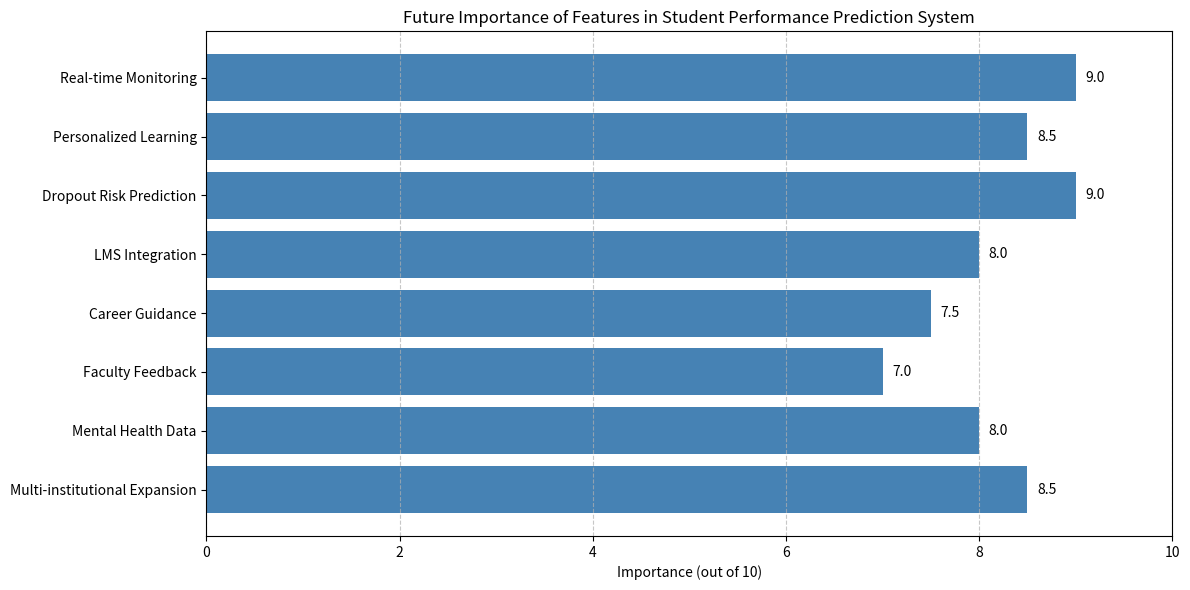

Here is the Python script that generated this plot:
import matplotlib.pyplot as plt

# Data for the bar chart
areas = [
    "Real-time Monitoring",
    "Personalized Learning",
    "Dropout Risk Prediction",
    "LMS Integration",
    "Career Guidance",
    "Faculty Feedback",
    "Mental Health Data",
    "Multi-institutional Expansion"
]
importance = [9, 8.5, 9, 8, 7.5, 7, 8, 8.5]
 
# Plotting the bar chart
plt.figure(figsize=(12, 6))
bars = plt.barh(areas, importance, color="#4682B4")
plt.xlabel("Importance (out of 10)")
plt.title("Future Importance of Features in Student Performance Prediction System")
plt.xlim(0, 10)

# Add values next to bars
for bar in bars:
    plt.text(bar.get_width() + 0.1, bar.get_y() + bar.get_height()/2,
             f"{bar.get_width()}", va='center')

plt.gca().invert_yaxis()  # Highest value on top
plt.grid(axis='x', linestyle='--', alpha=0.7)
plt.tight_layout()
plt.show()
